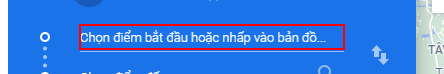
Task: Get distance between 2 location from Google Map
Workflow: Main

Step 1: type [strFrom] into the text box

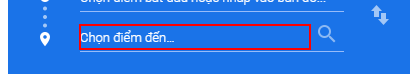
Step 2: type [strTo] into the text box

Step 3: type a value into the text box (same screen as step 2)

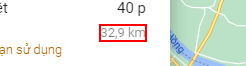
Step 4: Find Element 'DIV' on the element '* *m'
